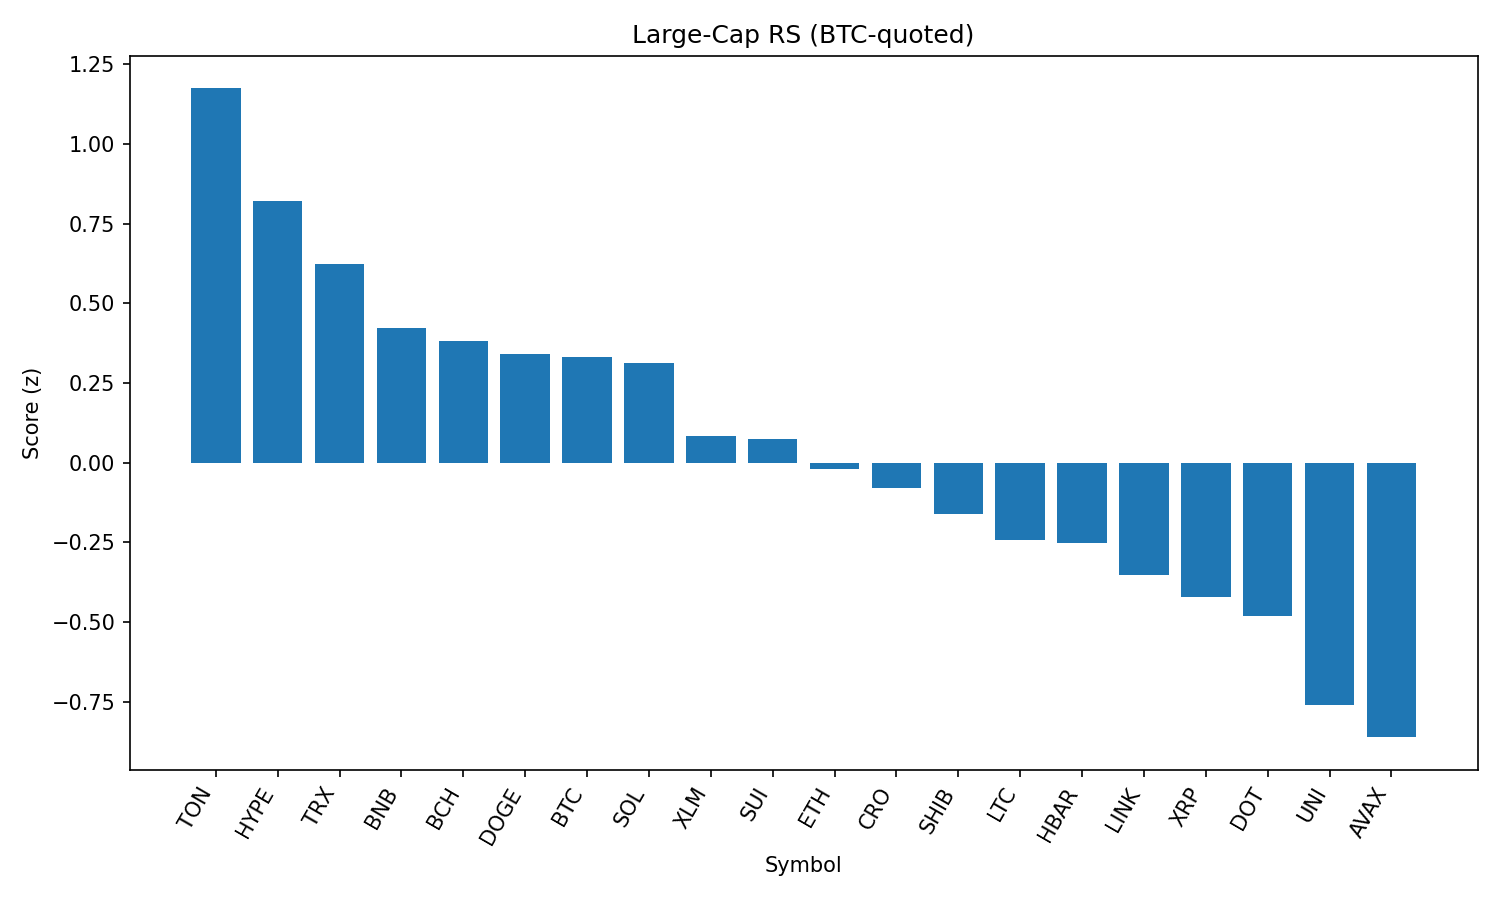

Source data for this figure (header and first rows):
rank, name, symbol, price_btc, price_usd, pct_1h_btc, pct_24h_btc, pct_7d_btc, market_cap_rank, market_cap_usd, volume_usd, score
1, Toncoin, TON, 2.909e-05, 3.17, 0.2742, 1.203, -1.56, 28, 8151164662, 89584354, 1.174
2, Hyperliquid, HYPE, 0.0004116, 44.9, 0.03828, 2.004, 1.775, 17, 12146807589, 222805281, 0.8198
3, TRON, TRX, 3.14e-06, 0.3424, 0.07196, 0.8729, -2.244, 10, 32413310147, 436785288, 0.6217
4, BNB, BNB, 0.007943, 866.5, -0.01225, 0.6864, 2.897, 5, 120540749112, 722059509, 0.4208
5, Bitcoin Cash, BCH, 0.004985, 543.8, 0.06698, -0.08626, -4.554, 21, 10823055744, 148600713, 0.381
6, Dogecoin, DOGE, 2e-06, 0.2179, -0.06238, 1.125, -5.347, 9, 32817757101, 953631703, 0.3405
7, Bitcoin, BTC, 1.0, 109053, 0.0, 0.0, 0.0, 1, 2170961469282, 25039545722, 0.3308
8, Solana, SOL, 0.001879, 204.9, -0.1767, 1.869, 3.375, 6, 110920789907, 4841886484, 0.313
9, Stellar, XLM, 3.28e-06, 0.3577, 0.012, -0.6577, -10.26, 20, 11202472681, 147258930, 0.08456
10, Sui, SUI, 3.029e-05, 3.3, -0.08627, 0.2804, -8.53, 19, 11603129837, 480796967, 0.07357
11, Ethereum, ETH, 0.04089, 4460, -0.3564, 2.355, -3.973, 2, 537889742742, 20994365061, -0.01959
12, Cronos, CRO, 2.69e-06, 0.2933, 0.1104, -5.8, 91.26, 23, 9844374181, 291875938, -0.07941
13, Shiba Inu, SHIB, 1.1324e-10, 1.235e-05, -0.1556, -0.2182, -2.934, 30, 7276013167, 120671357, -0.16
14, Litecoin, LTC, 0.001012, 110.3, -0.2009, -0.001106, -6.245, 27, 8414569044, 313406848, -0.2421
15, Hedera, HBAR, 2.05e-06, 0.2235, -0.1044, -1.003, -8.447, 25, 9462795052, 125011582, -0.2524
16, Chainlink, LINK, 0.000217, 23.68, -0.3513, 1.092, -6.154, 13, 16051945495, 730602948, -0.3531
17, XRP, XRP, 2.574e-05, 2.81, -0.256, -0.3266, -4.639, 4, 166783690533, 3054645701, -0.4217
18, Polkadot, DOT, 3.488e-05, 3.8, -0.3149, 0.119, -5.92, 35, 5785309731, 209101377, -0.4819
19, Uniswap, UNI, 8.962e-05, 9.78, -0.4742, 0.6792, -9.464, 34, 5867079554, 198246683, -0.7591
20, Avalanche, AVAX, 0.0002186, 23.85, -0.4983, 0.313, -4.639, 22, 10059841628, 271735018, -0.8612
21, Cardano, ADA, 7.54e-06, 0.8227, -0.5204, 0.06791, -8.027, 11, 30010571424, 919816106, -0.9894
